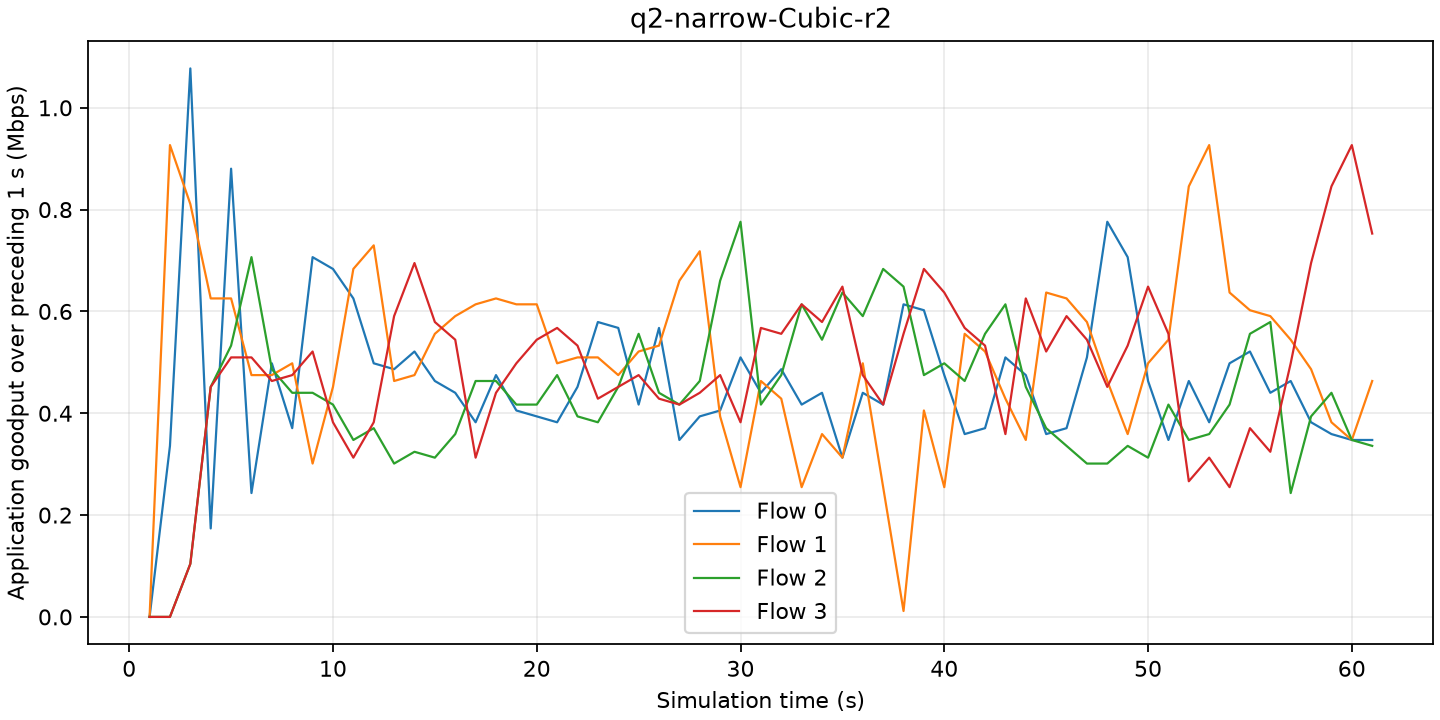

Values plotted in this chart, from the file beside it:
time_s, flow, goodput_mbps
1, 0, 0
1, 1, 0
1, 2, 0
1, 3, 0
2, 0, 0.3359
2, 1, 0.9267
2, 2, 0
2, 3, 0
3, 0, 1.077
3, 1, 0.8109
3, 2, 0.1043
3, 3, 0.1043
4, 0, 0.1738
4, 1, 0.6255
4, 2, 0.4518
4, 3, 0.4518
5, 0, 0.8804
5, 1, 0.6255
5, 2, 0.5329
5, 3, 0.5097
6, 0, 0.2433
6, 1, 0.4749
6, 2, 0.7066
6, 3, 0.5097
7, 0, 0.4981
7, 1, 0.4749
7, 2, 0.4865
7, 3, 0.4634
8, 0, 0.3707
8, 1, 0.4981
8, 2, 0.4402
8, 3, 0.4749
9, 0, 0.7066
9, 1, 0.3012
9, 2, 0.4402
9, 3, 0.5213
10, 0, 0.6835
10, 1, 0.4518
10, 2, 0.417
10, 3, 0.3823
11, 0, 0.6255
11, 1, 0.6835
11, 2, 0.3475
11, 3, 0.3128
12, 0, 0.4981
12, 1, 0.7298
12, 2, 0.3707
12, 3, 0.3823
13, 0, 0.4865
13, 1, 0.4634
13, 2, 0.3012
13, 3, 0.5908
14, 0, 0.5213
14, 1, 0.4749
14, 2, 0.3244
14, 3, 0.695
15, 0, 0.4634
15, 1, 0.556
15, 2, 0.3128
15, 3, 0.5792
... 184 more rows
